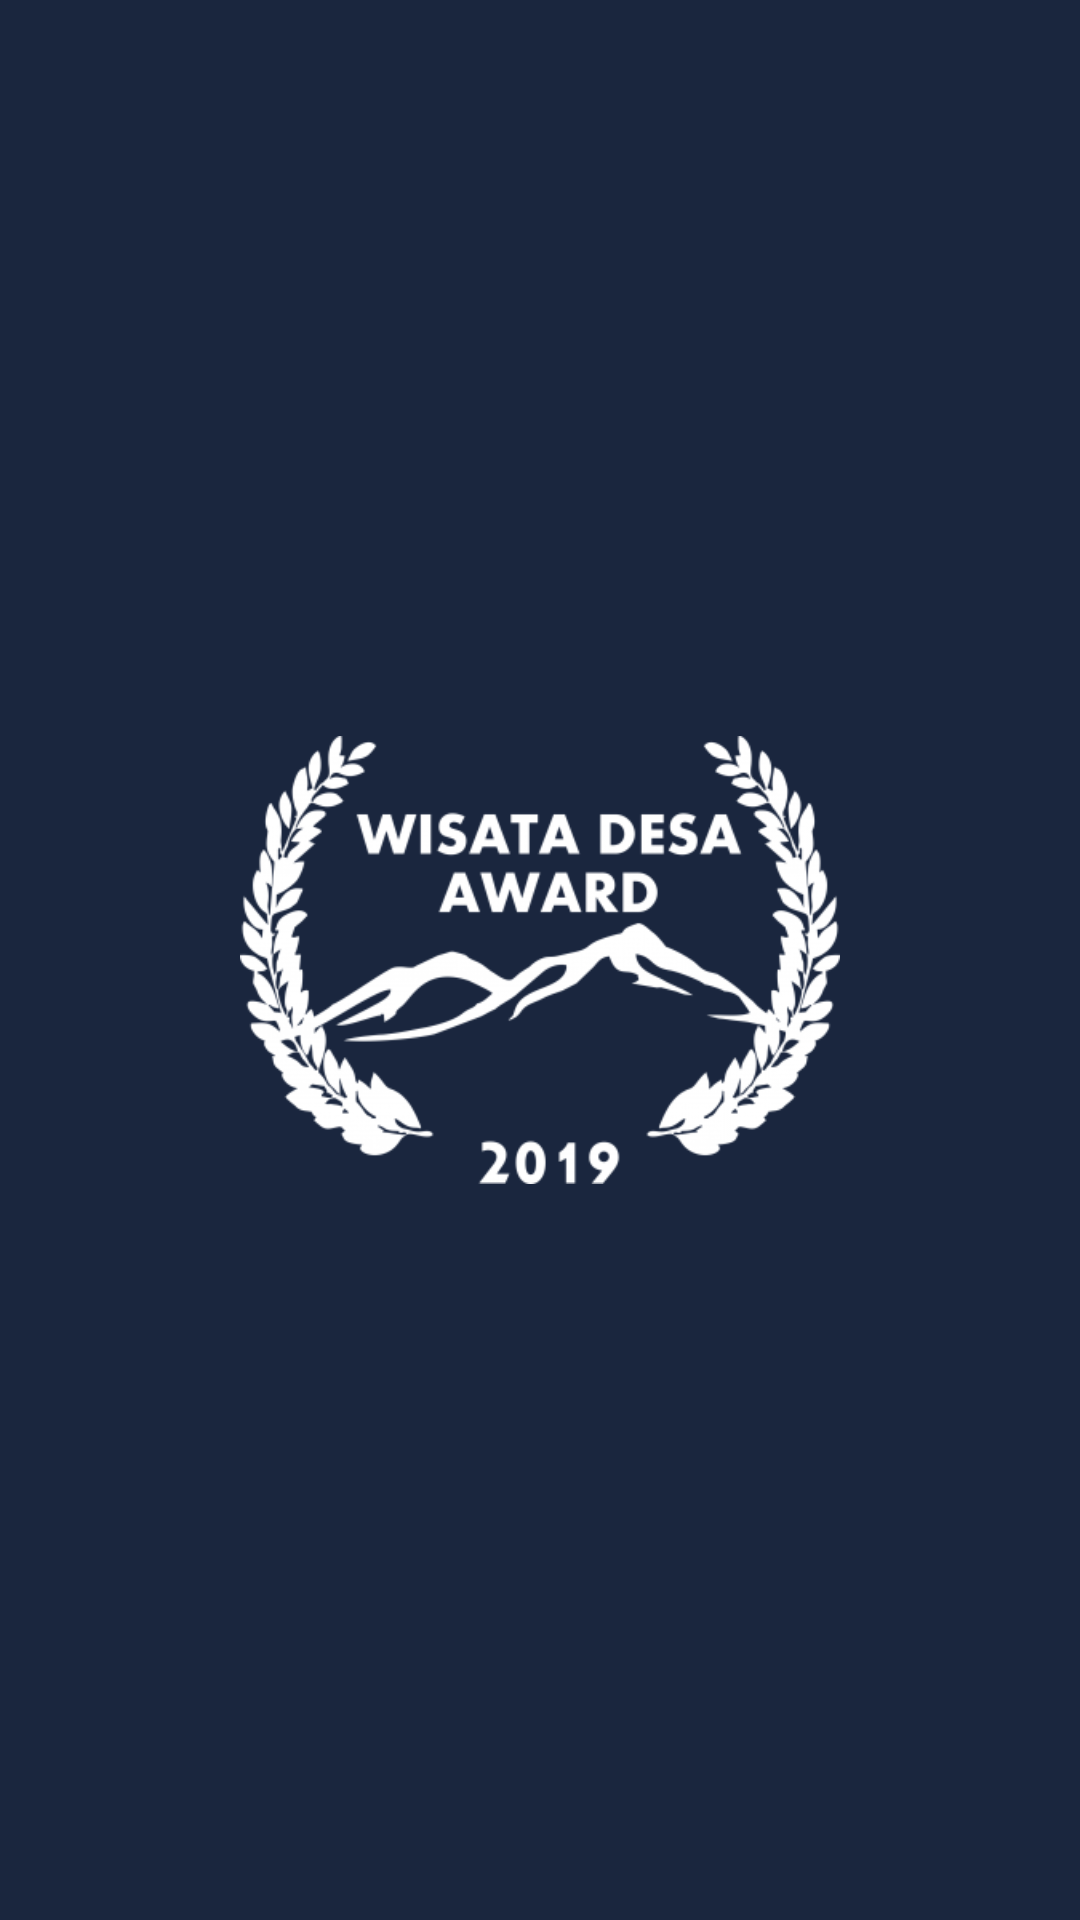

The Android layout XML behind this screen, and the referenced resources:
<!-- AndroidManifest.xml: activity theme CustomeTheme -->
<!-- res/layout/activity_splash.xml -->
<?xml version="1.0" encoding="utf-8"?>
<android.support.constraint.ConstraintLayout xmlns:android="http://schemas.android.com/apk/res/android"
    xmlns:app="http://schemas.android.com/apk/res-auto"
    xmlns:tools="http://schemas.android.com/tools"
    android:layout_width="match_parent"
    android:layout_height="match_parent"
    tools:context=".SplashActivity"
    android:background="@color/biru_dongker">

    <ImageView
        android:layout_width="200dp"
        android:layout_height="200dp"
        android:layout_marginStart="8dp"
        android:layout_marginTop="8dp"
        android:layout_marginEnd="8dp"
        android:layout_marginBottom="8dp"
        android:src="@drawable/logo_wda"
        app:layout_constraintBottom_toBottomOf="parent"
        app:layout_constraintEnd_toEndOf="parent"
        app:layout_constraintStart_toStartOf="parent"
        app:layout_constraintTop_toTopOf="parent" />

</android.support.constraint.ConstraintLayout>
<!-- resources referenced by this layout -->
<resources>
  <color name="biru_dongker">#1A263E</color>
  <!-- drawable logo_wda: png bitmap (drawable, 36138 bytes) -->
  <style name="CustomeTheme" parent="Theme.Design.Light.NoActionBar">
          <item name="colorPrimary">#2F4779</item>
          <item name="colorPrimaryDark">#253963</item>
          <item name="colorAccent">@color/biru_dongker</item>
  
          <item name="android:textColor">@color/black</item>
          
          <item name="android:itemBackground">@color/white</item>
      </style>
  <color name="black">#000000</color>
  <color name="white">#ffffff</color>
</resources>
